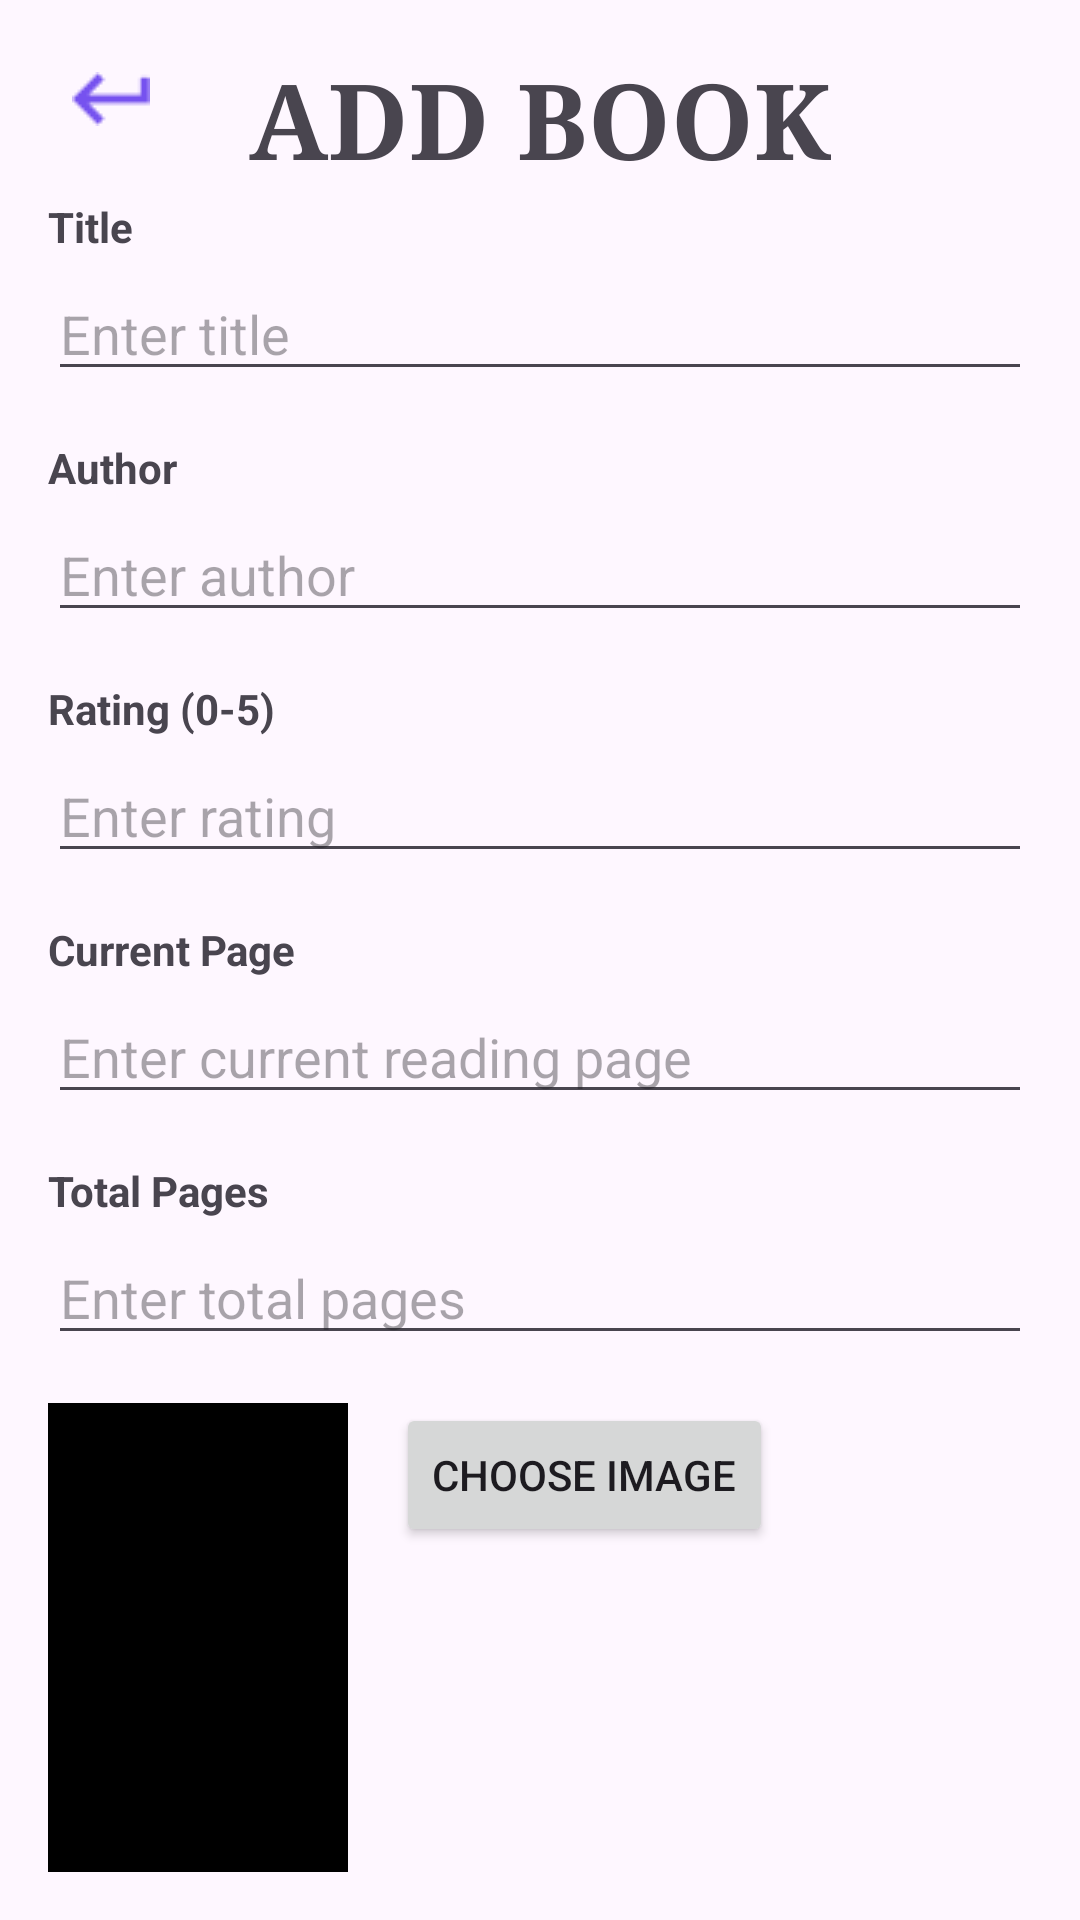

Write the Android layout XML for this screen, with the resource values it uses.
<!-- AndroidManifest.xml: application theme Theme.KeepingTrack -->
<!-- res/layout/fragment_add_book.xml -->
<?xml version="1.0" encoding="utf-8"?>
<layout xmlns:android="http://schemas.android.com/apk/res/android"
    xmlns:app="http://schemas.android.com/apk/res-auto"
    xmlns:tools="http://schemas.android.com/tools">

    <data>
        <variable
            name="book"
            type="com.example.keepingtrack.data.Book" />
        <variable
            name="viewModel"
            type="com.example.keepingtrack.viewmodel.BookViewModel" />
    </data>

    <androidx.constraintlayout.widget.ConstraintLayout
        android:layout_width="match_parent"
        android:layout_height="match_parent"
        android:padding="16dp"
        tools:context=".ui.AddBookFragment">
        <TextView
            android:layout_width="wrap_content"
            android:layout_height="wrap_content"
            android:text="ADD BOOK"
            android:textSize="35sp"
            android:fontFamily="serif"
            android:textStyle="bold"
            app:layout_constraintStart_toStartOf="parent"
            app:layout_constraintEnd_toEndOf="parent"
            app:layout_constraintTop_toTopOf="parent" />
        <ImageButton
            android:id="@+id/return_button"
            android:layout_width="wrap_content"
            android:layout_height="wrap_content"
            android:src="@drawable/ic_arrow_left"
            android:background="?attr/selectableItemBackgroundBorderless"
            android:padding="8dp"
            app:layout_constraintTop_toTopOf="parent"
            app:layout_constraintStart_toStartOf="parent" />

        <TextView
            android:id="@+id/title_label"
            android:layout_width="wrap_content"
            android:layout_height="wrap_content"
            android:text="Title"
            android:textStyle="bold"
            app:layout_constraintTop_toBottomOf="@id/return_button"
            app:layout_constraintStart_toStartOf="parent"
            android:layout_marginTop="16dp" />

        <EditText
            android:id="@+id/title_input"
            android:layout_width="0dp"
            android:layout_height="wrap_content"
            android:hint="Enter title"
            app:layout_constraintTop_toBottomOf="@id/title_label"
            app:layout_constraintStart_toStartOf="parent"
            app:layout_constraintEnd_toEndOf="parent"
            android:layout_marginTop="4dp" />

        <TextView
            android:id="@+id/author_label"
            android:layout_width="wrap_content"
            android:layout_height="wrap_content"
            android:text="Author"
            android:textStyle="bold"
            app:layout_constraintTop_toBottomOf="@id/title_input"
            app:layout_constraintStart_toStartOf="parent"
            android:layout_marginTop="16dp" />

        <EditText
            android:id="@+id/author_input"
            android:layout_width="0dp"
            android:layout_height="wrap_content"
            android:hint="Enter author"
            app:layout_constraintTop_toBottomOf="@id/author_label"
            app:layout_constraintStart_toStartOf="parent"
            app:layout_constraintEnd_toEndOf="parent"
            android:layout_marginTop="4dp" />

        <TextView
            android:id="@+id/rating_label"
            android:layout_width="wrap_content"
            android:layout_height="wrap_content"
            android:text="Rating (0-5)"
            android:textStyle="bold"
            app:layout_constraintTop_toBottomOf="@id/author_input"
            app:layout_constraintStart_toStartOf="parent"
            android:layout_marginTop="16dp" />

        <EditText
            android:id="@+id/rating_input"
            android:layout_width="0dp"
            android:layout_height="wrap_content"
            android:hint="Enter rating"
            android:inputType="numberDecimal"
            app:layout_constraintTop_toBottomOf="@id/rating_label"
            app:layout_constraintStart_toStartOf="parent"
            app:layout_constraintEnd_toEndOf="parent"
            android:layout_marginTop="4dp" />

        <TextView
            android:id="@+id/current_page_label"
            android:layout_width="wrap_content"
            android:layout_height="wrap_content"
            android:text="Current Page"
            android:textStyle="bold"
            app:layout_constraintTop_toBottomOf="@id/rating_input"
            app:layout_constraintStart_toStartOf="parent"
            android:layout_marginTop="16dp" />

        <EditText
            android:id="@+id/current_page_input"
            android:layout_width="0dp"
            android:layout_height="wrap_content"
            android:hint="Enter current reading page"
            android:inputType="number"
            app:layout_constraintTop_toBottomOf="@id/current_page_label"
            app:layout_constraintStart_toStartOf="parent"
            app:layout_constraintEnd_toEndOf="parent"
            android:layout_marginTop="4dp" />

        <TextView
            android:id="@+id/total_pages_label"
            android:layout_width="wrap_content"
            android:layout_height="wrap_content"
            android:text="Total Pages"
            android:textStyle="bold"
            app:layout_constraintTop_toBottomOf="@id/current_page_input"
            app:layout_constraintStart_toStartOf="parent"
            android:layout_marginTop="16dp" />

        <EditText
            android:id="@+id/total_pages_input"
            android:layout_width="0dp"
            android:layout_height="wrap_content"
            android:hint="Enter total pages"
            android:inputType="number"
            app:layout_constraintTop_toBottomOf="@id/total_pages_label"
            app:layout_constraintStart_toStartOf="parent"
            app:layout_constraintEnd_toEndOf="parent"
            android:layout_marginTop="4dp" />

        <ImageView
            android:id="@+id/book_image_preview"
            android:layout_width="100dp"
            android:layout_height="180dp"
            android:scaleType="centerCrop"
            android:background="@color/black"
            app:layout_constraintTop_toBottomOf="@id/total_pages_input"
            app:layout_constraintStart_toStartOf="parent"
            android:layout_marginTop="16dp" />

        <Button
            android:id="@+id/pick_image_button"
            android:layout_width="wrap_content"
            android:layout_height="wrap_content"
            android:text="Choose Image"
            app:layout_constraintTop_toBottomOf="@id/total_pages_input"
            app:layout_constraintStart_toEndOf="@id/book_image_preview"
            android:layout_marginTop="16dp"
            android:layout_marginStart="16dp" />

        <Button
            android:id="@+id/save_book_button"
            android:layout_width="0dp"
            android:layout_height="wrap_content"
            android:text="Save Book"
            app:layout_constraintTop_toBottomOf="@id/book_image_preview"
            app:layout_constraintStart_toStartOf="parent"
            app:layout_constraintEnd_toEndOf="parent"
            android:layout_marginTop="16dp" />
    </androidx.constraintlayout.widget.ConstraintLayout>
</layout>
<!-- resources referenced by this layout -->
<resources>
  <!-- drawable ic_arrow_left: png bitmap (drawable, 334 bytes) -->
  <style name="Theme.KeepingTrack" parent="Base.Theme.KeepingTrack" />
  <style name="Base.Theme.KeepingTrack" parent="Theme.Material3.DayNight.NoActionBar">
          
          
      </style>
  <!-- not gathered from this repository: default colours our renderer supplied (Android Studio template values) -->
  <color name="black">#FF000000</color>
</resources>
